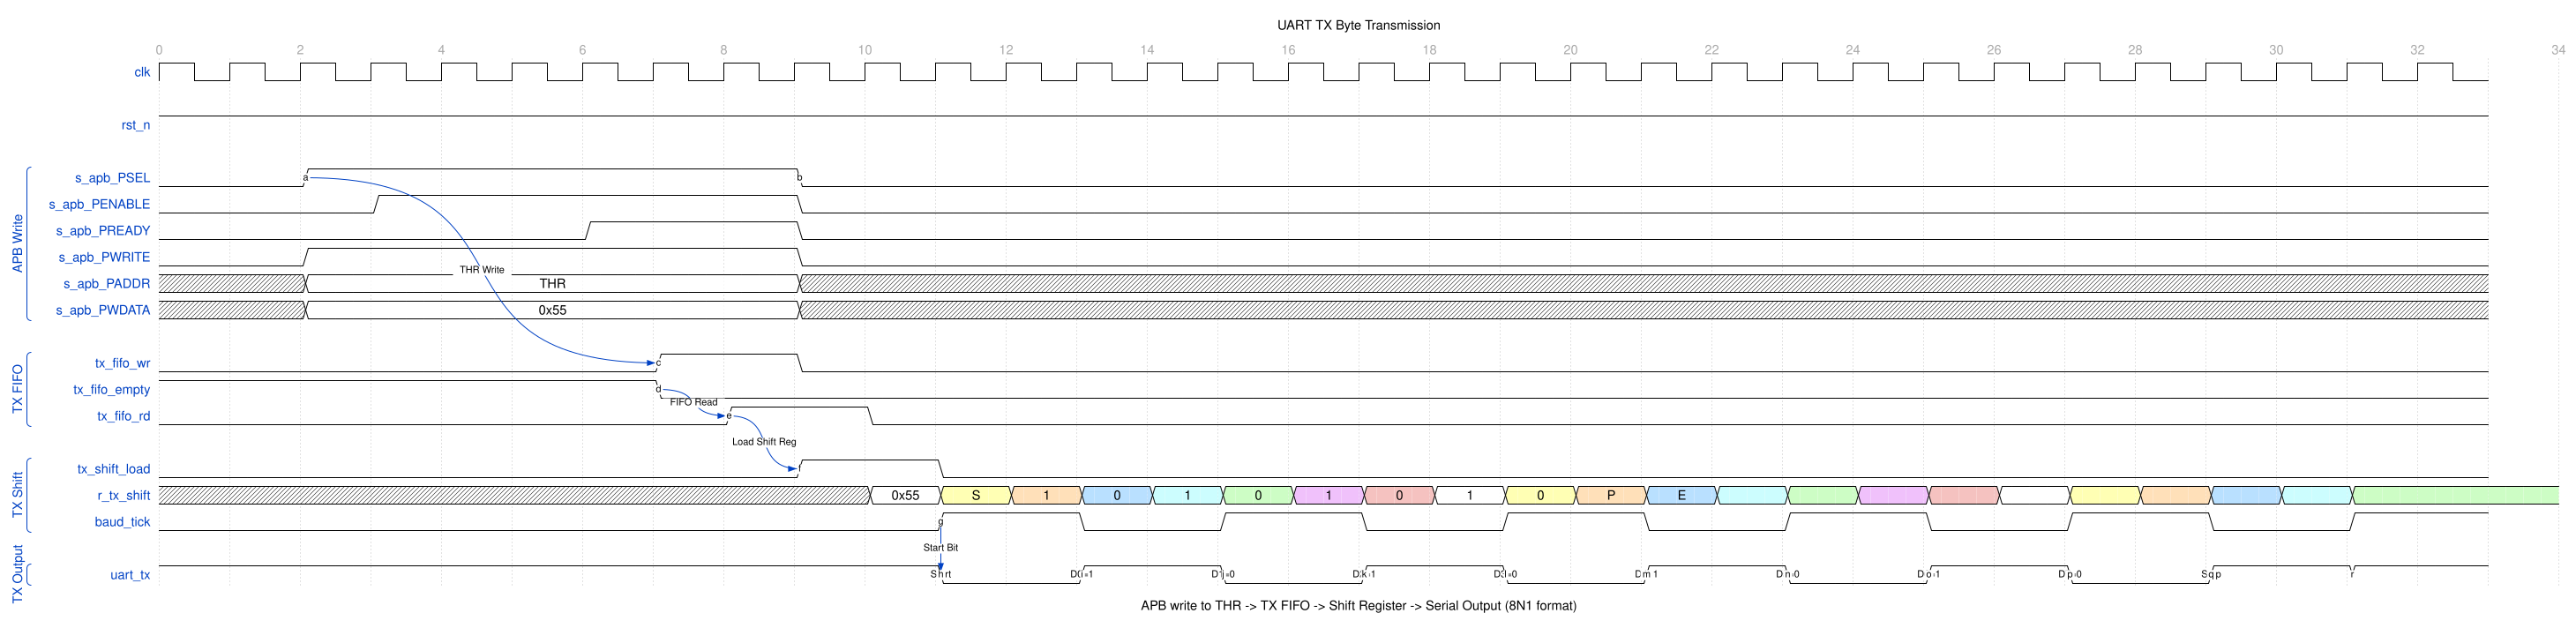

Give the WaveDrom (WaveJSON) description of this timing diagram.

{
  "signal": [
    {
      "name": "clk",
      "wave": "p................................",
      "period": 1.0
    },
    {},
    {
      "name": "rst_n",
      "wave": "1................................"
    },
    {},
    [
      "APB Write",
      {
        "name": "s_apb_PSEL",
        "wave": "0.1......0.......................",
        "node": "..a......b......................."
      },
      {
        "name": "s_apb_PENABLE",
        "wave": "0..1.....0......................."
      },
      {
        "name": "s_apb_PREADY",
        "wave": "0.....1..0......................."
      },
      {
        "name": "s_apb_PWRITE",
        "wave": "0.1......0......................."
      },
      {
        "name": "s_apb_PADDR",
        "wave": "x.2......x.......................",
        "data": ["THR"]
      },
      {
        "name": "s_apb_PWDATA",
        "wave": "x.2......x.......................",
        "data": ["0x55"]
      }
    ],
    {},
    [
      "TX FIFO",
      {
        "name": "tx_fifo_wr",
        "wave": "0......1.0.......................",
        "node": ".......c........................."
      },
      {
        "name": "tx_fifo_empty",
        "wave": "1......0.........................",
        "node": ".......d........................."
      },
      {
        "name": "tx_fifo_rd",
        "wave": "0.......1.0......................",
        "node": "........e........................"
      }
    ],
    {},
    [
      "TX Shift",
      {
        "name": "tx_shift_load",
        "wave": "0........1.0.....................",
        "node": ".........f......................."
      },
      {
        "name": "r_tx_shift",
        "wave": "x.........2345678923456789234567..",
        "data": ["0x55", "S", "1", "0", "1", "0", "1", "0", "1", "0", "P", "E"]
      },
      {
        "name": "baud_tick",
        "wave": "0..........1.0.1.0.1.0.1.0.1.0.1.",
        "node": "...........g.....................",
        "period": 1.0
      }
    ],
    {},
    [
      "TX Output",
      {
        "name": "uart_tx",
        "wave": "1..........0.1.0.1.0.1.0.1.0.1.1.",
        "node": "...........h.i.j.k.l.m.n.o.p.q.r."
      }
    ]
  ],
  "head": {
    "text": "UART TX Byte Transmission",
    "tick": 0,
    "every": 2
  },
  "foot": {
    "text": "APB write to THR -> TX FIFO -> Shift Register -> Serial Output (8N1 format)"
  },
  "config": {
    "hscale": 1.5
  },
  "edge": [
    "a~>c THR Write",
    "d~>e FIFO Read",
    "e~>f Load Shift Reg",
    "g~>h Start Bit",
    "h Start",
    "i D0=1",
    "j D1=0",
    "k D2=1",
    "l D3=0",
    "m D4=1",
    "n D5=0",
    "o D6=1",
    "p D7=0",
    "q Stop"
  ]
}
